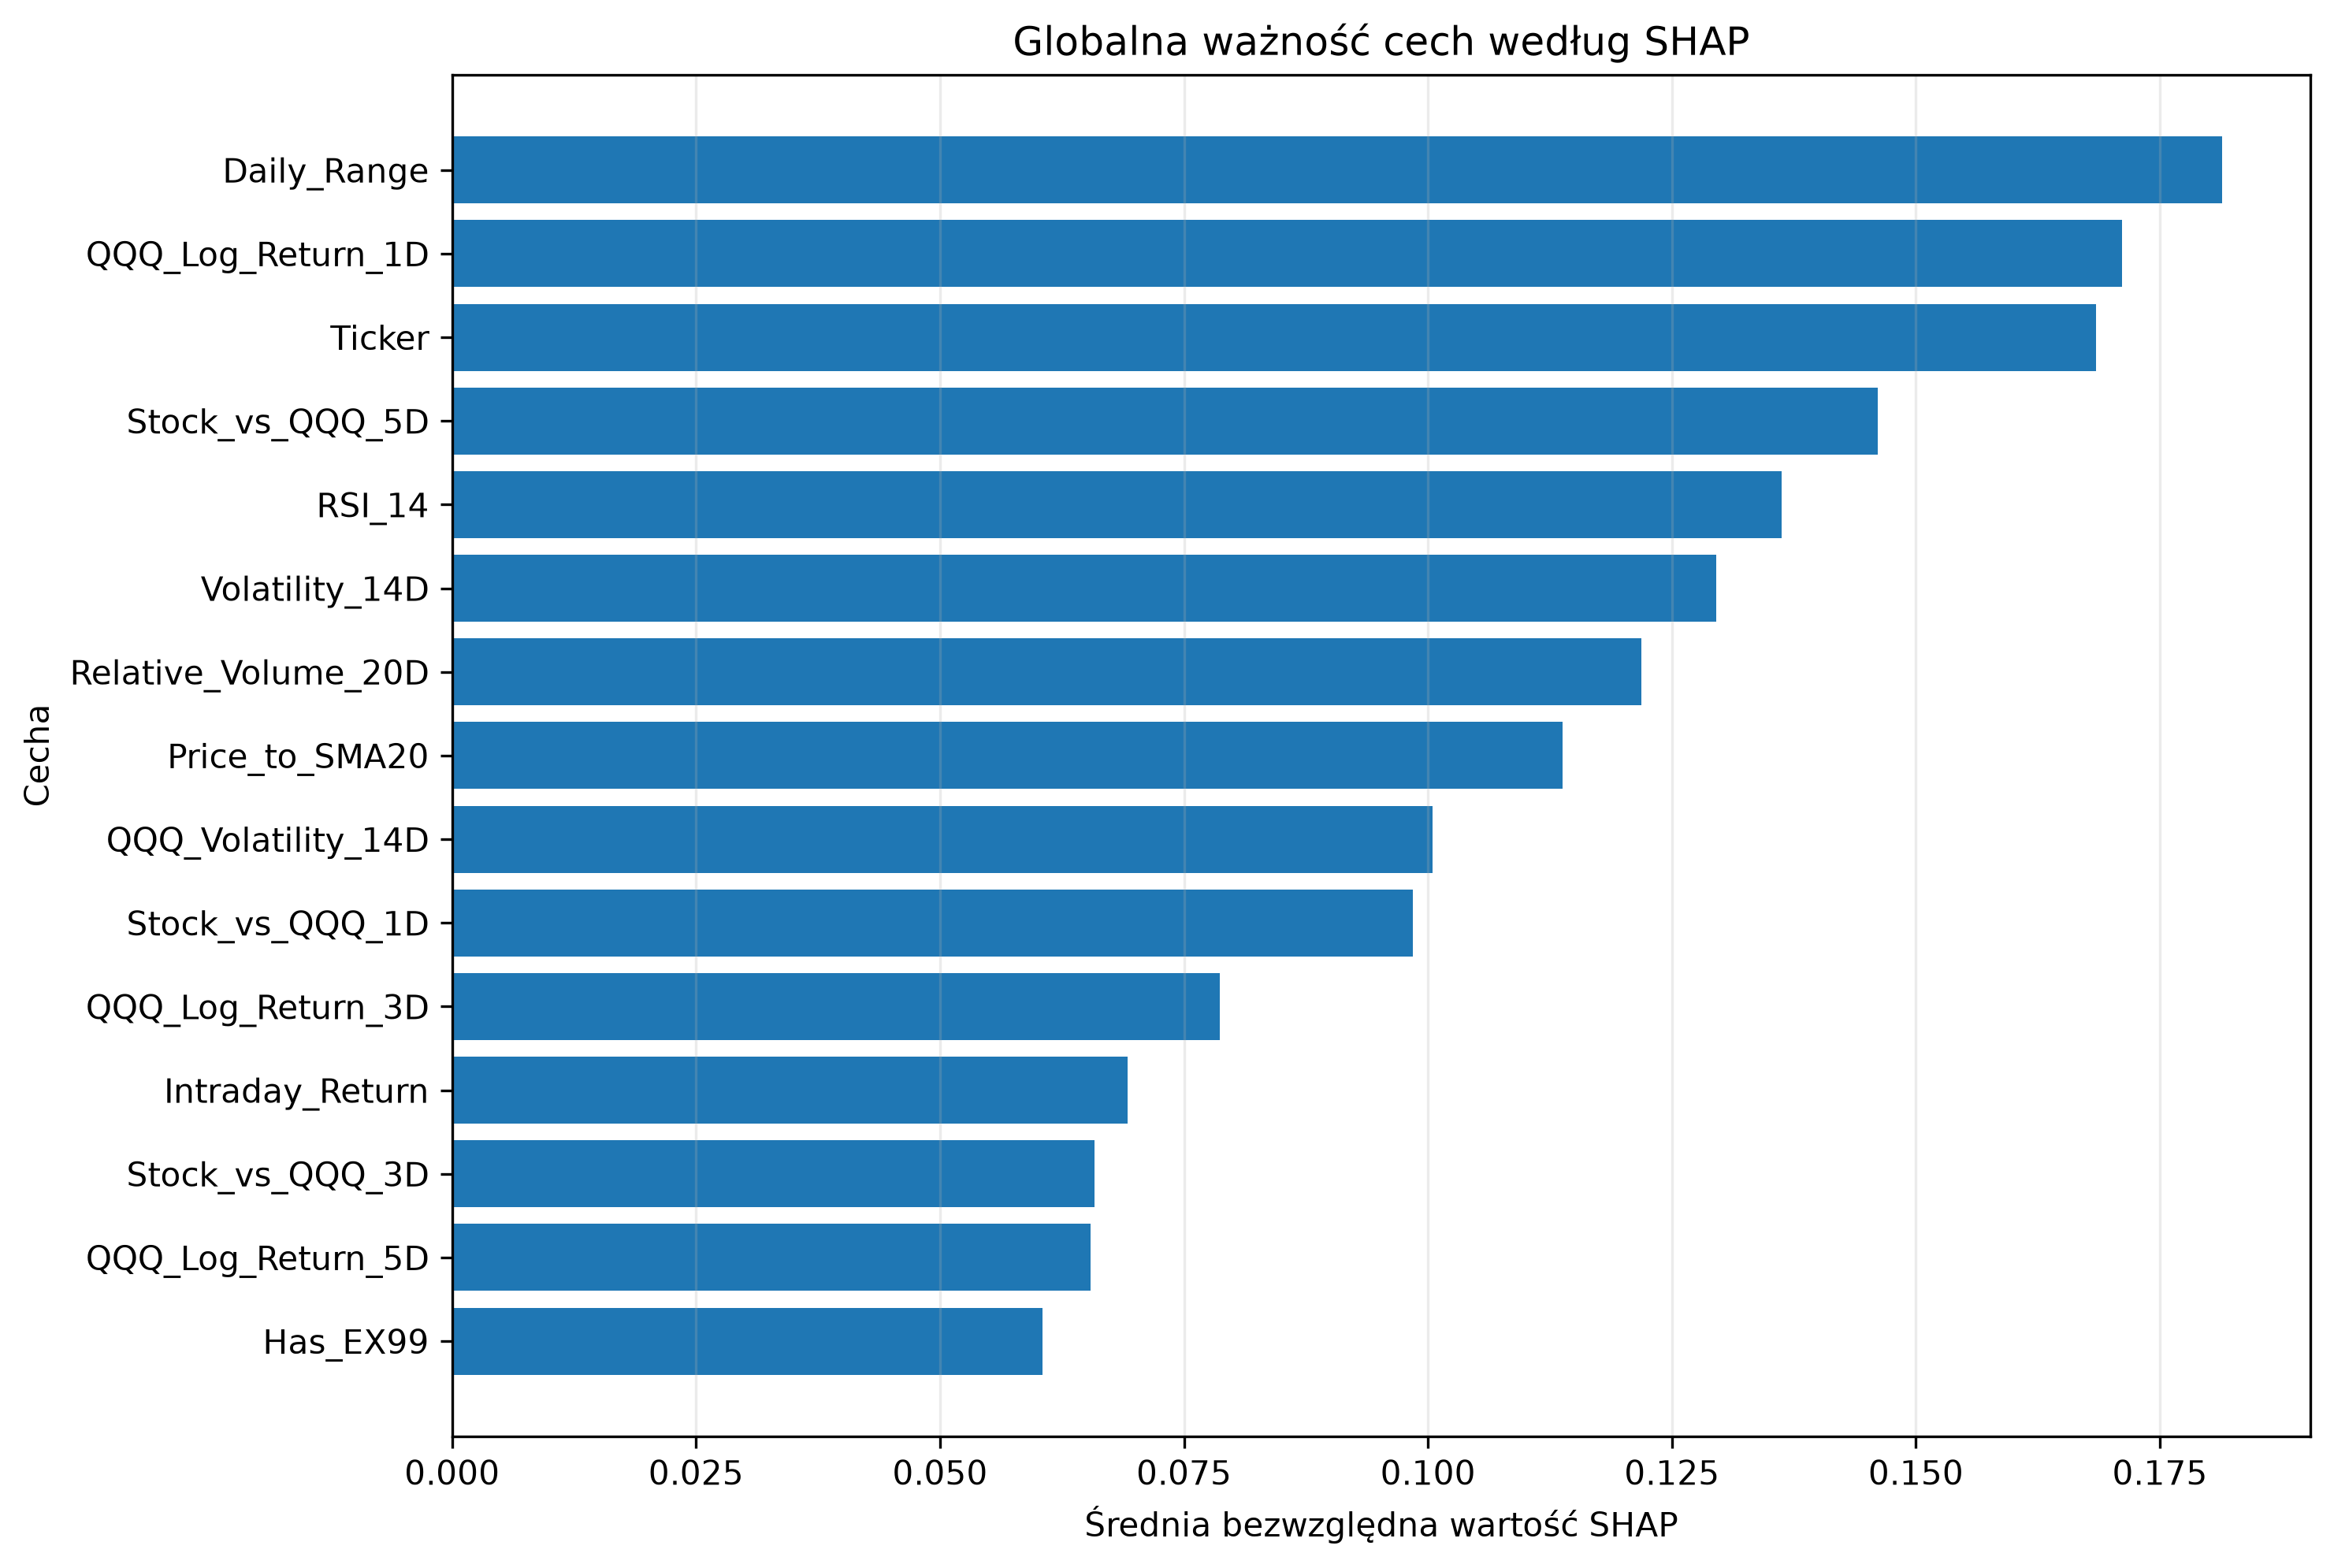

Values plotted in this chart, from the file beside it:
Feature, Mean_Abs_SHAP, Mean_SHAP, Std_SHAP, Positive_Share, Negative_Share, Rank
Daily_Range, 0.1814, 0.02551, 0.2035, 0.6803, 0.3197, 1
QQQ_Log_Return_1D, 0.1711, -0.02254, 0.1989, 0.3689, 0.6311, 2
Ticker, 0.1685, -0.01318, 0.2404, 0.2459, 0.7541, 3
Stock_vs_QQQ_5D, 0.1461, 0.01542, 0.1949, 0.4262, 0.5738, 4
RSI_14, 0.1362, -0.02107, 0.1853, 0.4426, 0.5574, 5
Volatility_14D, 0.1295, -0.007919, 0.1475, 0.459, 0.541, 6
Relative_Volume_20D, 0.1218, -0.02556, 0.1534, 0.5574, 0.4426, 7
Price_to_SMA20, 0.1138, -0.03954, 0.1421, 0.2787, 0.7213, 8
QQQ_Volatility_14D, 0.1004, -0.06291, 0.1252, 0.2705, 0.7295, 9
Stock_vs_QQQ_1D, 0.09846, 0.01686, 0.1218, 0.6639, 0.3361, 10
QQQ_Log_Return_3D, 0.07869, -0.02064, 0.09436, 0.3852, 0.6148, 11
Intraday_Return, 0.0692, -0.01695, 0.1028, 0.4918, 0.5082, 12
Stock_vs_QQQ_3D, 0.06582, 0.016, 0.1006, 0.5328, 0.4672, 13
QQQ_Log_Return_5D, 0.06539, 0.002918, 0.08861, 0.541, 0.459, 14
Has_EX99, 0.06049, 0.004062, 0.06656, 0.4672, 0.5328, 15
Has_Item_7_01, 0.0446, 0.00497, 0.06765, 0.2049, 0.7951, 16
Has_Item_1_01, 0.03026, -0.01188, 0.05505, 0.05738, 0.9426, 17
Has_Item_2_02, 0.02303, -0.002955, 0.02637, 0.459, 0.541, 18
Has_Event_Guidance, 0.01982, -0.003712, 0.03276, 0.4262, 0.5738, 19
Has_Item_5_07, 0.0101, -0.001787, 0.02167, 0.7787, 0.2213, 20
Has_Item_5_02, 0.006358, -0.0007683, 0.008645, 0.4754, 0.5246, 21
Has_Item_8_01, 0.004389, -0.0006261, 0.005812, 0.5492, 0.4508, 22
Has_Item_5_03, 0.004271, -0.0005947, 0.009188, 0.1967, 0.8033, 23
Has_Event_Buyback, 0.003067, -0.0001329, 0.00586, 0.6885, 0.3115, 24
Has_Item_1_02, 0.0, 0.0, 0.0, 0.0, 0.0, 25
Has_Event_Earnings, 0.0, 0.0, 0.0, 0.0, 0.0, 26
Has_Item_2_03, 0.0, 0.0, 0.0, 0.0, 0.0, 27
Has_Item_2_01, 0.0, 0.0, 0.0, 0.0, 0.0, 28
